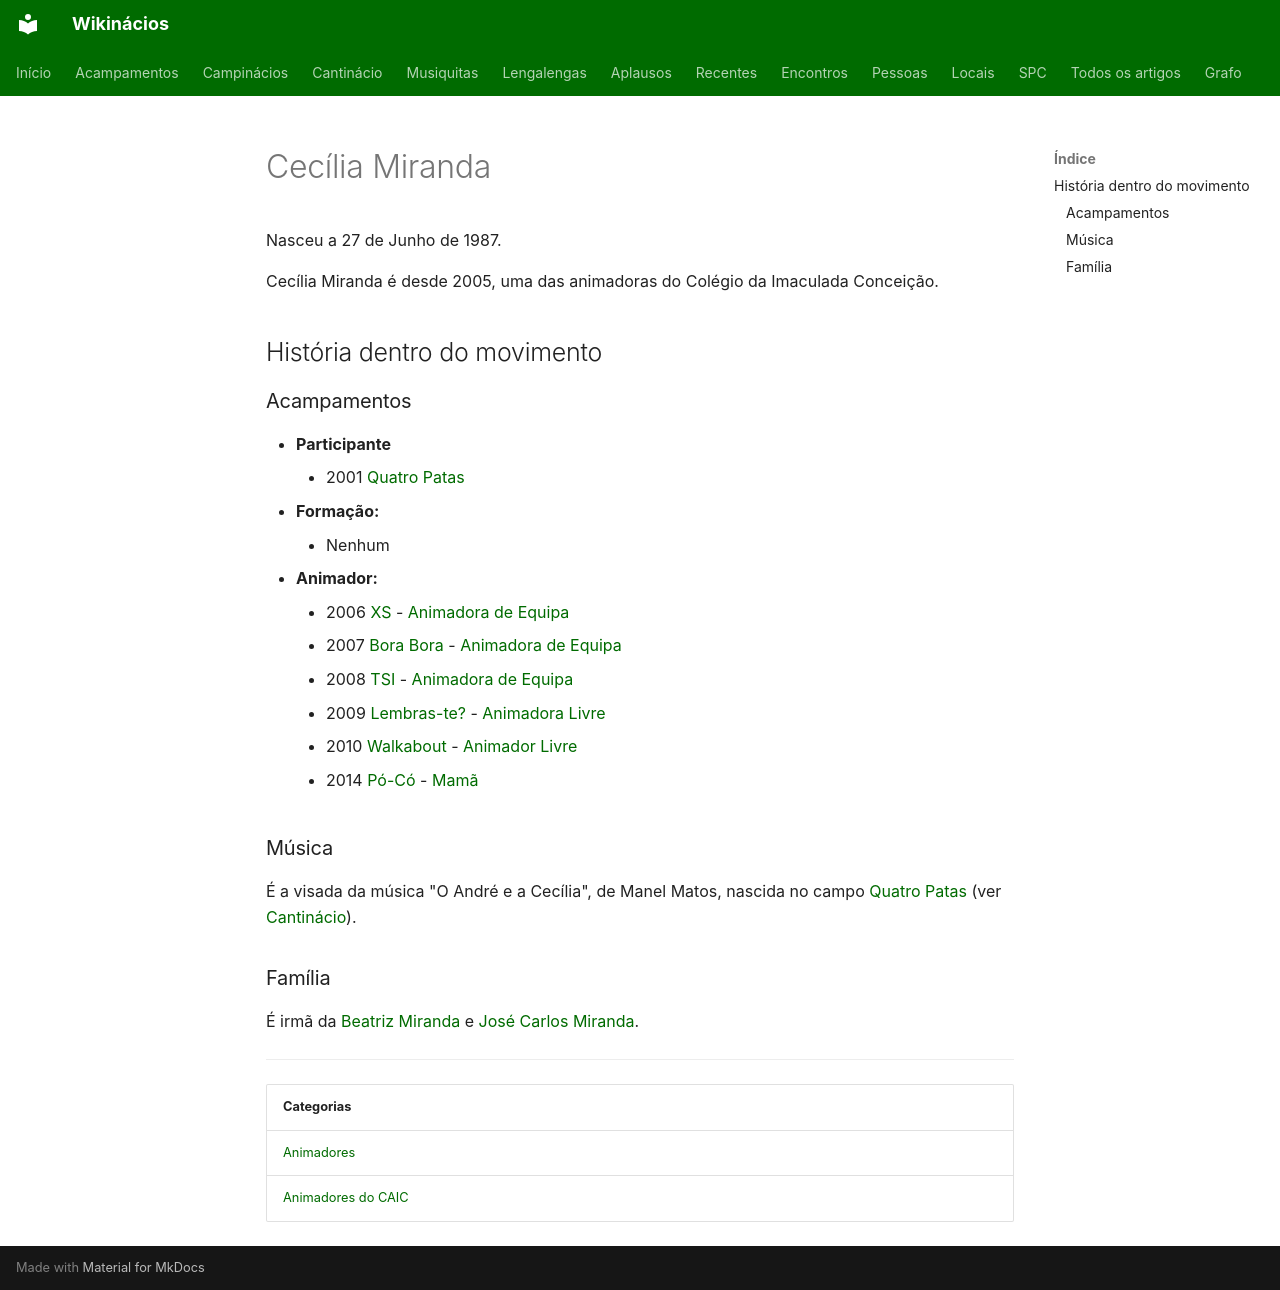

repository: neteinstein/Campinacios · page: Pessoas/C/Cecília Miranda.html · generator: mkdocs

# Cecília Miranda

Nasceu a 27 de Junho de 1987.

Cecília Miranda é desde 2005, uma das animadoras do Colégio da Imaculada Conceição.

## História dentro do movimento

### Acampamentos

- **Participante**
    - 2001 [Quatro Patas](../../Acampamentos/2001/Quatro%20Patas.md)
- **Formação:**
    - Nenhum
- **Animador:**
    - 2006 [XS](../../Acampamentos/2006/XS.md) - [Animadora de Equipa](../../Cargos/Animador%20de%20Equipa.md)
    - 2007 [Bora Bora](../../Acampamentos/2007/Bora%20Bora.md) - [Animadora de Equipa](../../Cargos/Animador%20de%20Equipa.md)
    - 2008 [TSI](../../Acampamentos/2008/TSI.md) - [Animadora de Equipa](../../Cargos/Animador%20de%20Equipa.md)
    - 2009 [Lembras-te?](../../Acampamentos/2009/Lembras-te.md) - [Animadora Livre](../../Cargos/Animador%20Livre.md)
    - 2010 [Walkabout](../../Acampamentos/2010/Walkabout.md) - [Animador Livre](../../Cargos/Animador%20Livre.md)
    - 2014 [Pó-Có](../../Acampamentos/2014/P%C3%B3-C%C3%B3.md) - [Mamã](../../Cargos/Mam%C3%A3.md)

### Música

É a visada da música "O André e a Cecília", de Manel Matos, nascida no campo [Quatro Patas](../../Acampamentos/2001/Quatro%20Patas.md) (ver [Cantinácio](../../Movimento/Cantin%C3%A1cio/Campin%C3%A1cios.md#o-andre-e-a-cecilia)).

### Família

É irmã da [Beatriz Miranda](../B/Beatriz%20Miranda.md) e [José Carlos Miranda](../J/Jos%C3%A9%20Carlos%20Miranda.md).

---

| Categorias |
| --- |
| [Animadores](../../Categorias/Animadores.md) |
| [Animadores do CAIC](../../Categorias/Animadores%20do%20CAIC.md) |
